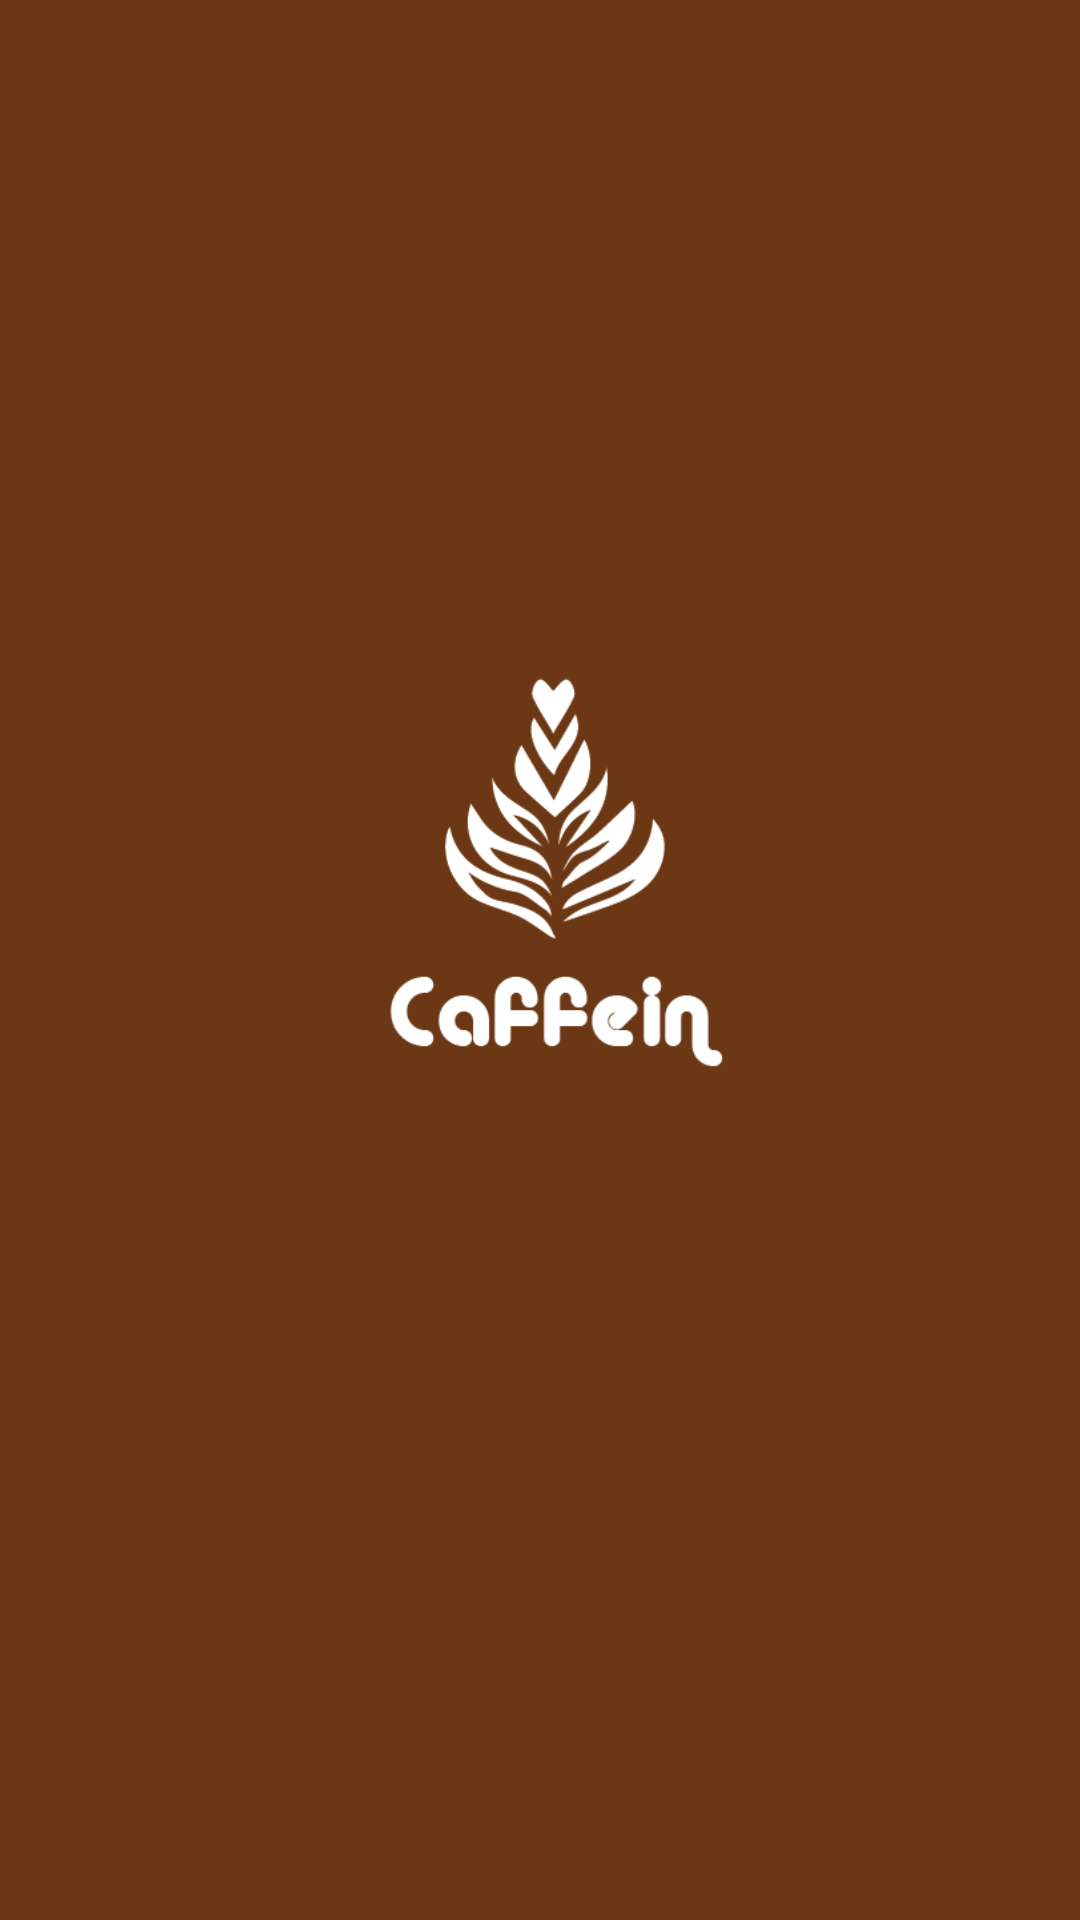

The Android layout XML behind this screen, and the referenced resources:
<!-- AndroidManifest.xml: application theme Theme.CaffeinApplication -->
<!-- res/layout/activity_main.xml -->
<?xml version="1.0" encoding="utf-8"?>
<androidx.constraintlayout.widget.ConstraintLayout xmlns:android="http://schemas.android.com/apk/res/android"
    xmlns:app="http://schemas.android.com/apk/res-auto"
    xmlns:tools="http://schemas.android.com/tools"
    android:layout_width="match_parent"
    android:layout_height="match_parent"
    tools:context=".MainActivity"
    android:background="@color/main_caffein">

    <ImageView
        android:id="@+id/imageView"
        android:layout_width="146dp"
        android:layout_height="150dp"
        android:layout_marginStart="90dp"
        android:layout_marginTop="216dp"
        android:layout_marginEnd="68dp"
        app:layout_constraintEnd_toEndOf="parent"
        app:layout_constraintHorizontal_bias="0.392"
        app:layout_constraintStart_toStartOf="parent"
        app:layout_constraintTop_toTopOf="parent"
        app:srcCompat="@drawable/logo" />

    <TextView
        android:id="@+id/textView"
        android:layout_width="wrap_content"
        android:layout_height="wrap_content"
        android:layout_marginStart="176dp"
        android:layout_marginTop="220dp"
        android:layout_marginEnd="177dp"
        android:layout_marginBottom="126dp"
        android:text="@string/moto"
        android:textColor="@color/white"
        android:textStyle="italic"
        app:layout_constraintBottom_toBottomOf="parent"
        app:layout_constraintEnd_toEndOf="parent"
        app:layout_constraintStart_toStartOf="parent"
        app:layout_constraintTop_toBottomOf="@+id/imageView"
        app:layout_constraintVertical_bias="1.0" />
</androidx.constraintlayout.widget.ConstraintLayout>
<!-- resources referenced by this layout -->
<resources>
  <color name="main_caffein">#6B3715</color>
  <color name="white">#FFFFFFFF</color>
  <!-- drawable logo: png bitmap (drawable-v24, 13775 bytes) -->
  <string name="moto">Great App Coffee Maker Application</string>
  <style name="Theme.CaffeinApplication" parent="Theme.MaterialComponents.DayNight.DarkActionBar">
          
          <item name="colorPrimary">@color/second_caffein</item>
          <item name="colorPrimaryVariant">@color/second_caffein</item>
          <item name="colorOnPrimary">@color/white</item>
          
          <item name="colorSecondary">@color/teal_200</item>
          <item name="colorSecondaryVariant">@color/teal_700</item>
          <item name="colorOnSecondary">@color/black</item>
          
          <item name="android:statusBarColor" tools:targetApi="l">?attr/colorPrimaryVariant</item>
          
      </style>
  <color name="second_caffein">#BA7967</color>
  <color name="teal_200">#FF03DAC5</color>
  <color name="teal_700">#FF018786</color>
  <color name="black">#FF000000</color>
</resources>
